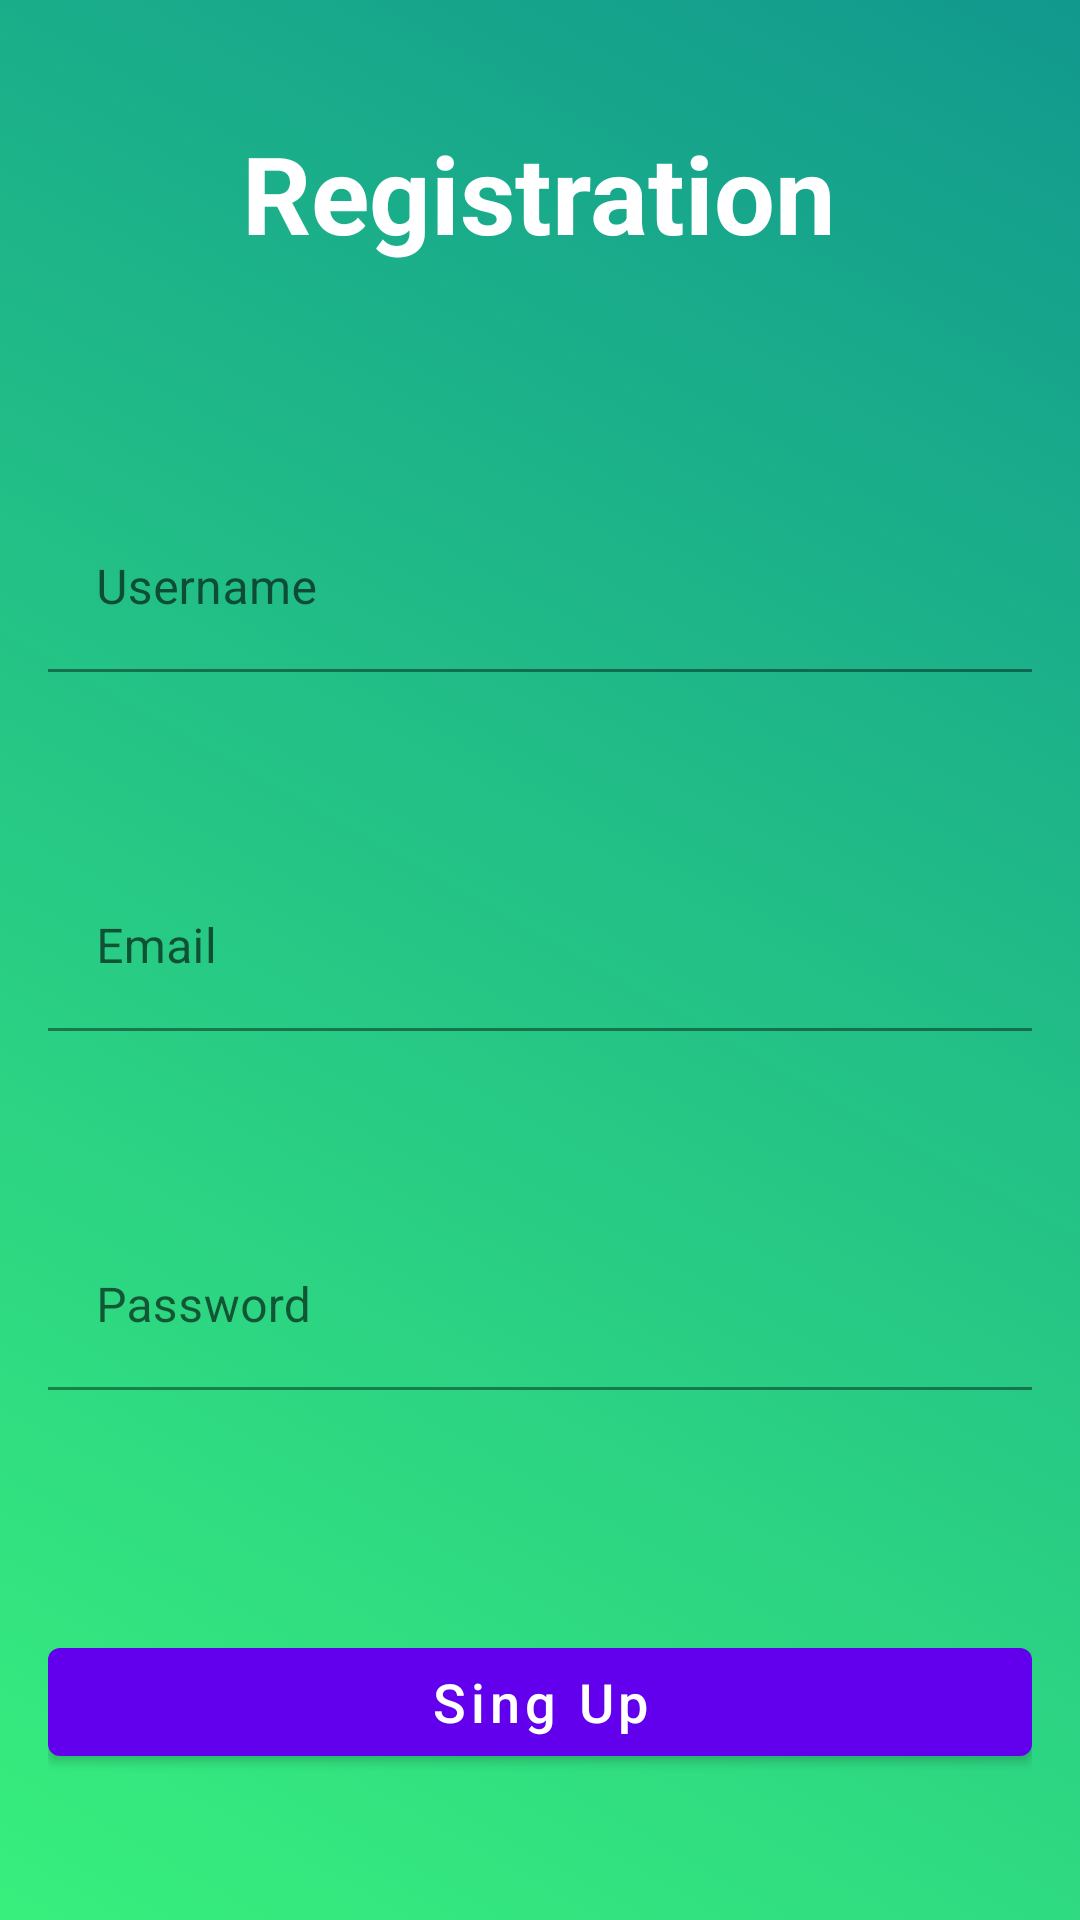

Android layout source for this screen:
<!-- AndroidManifest.xml: application theme Theme.ChatApp_NoActionBar -->
<!-- res/layout/activity_register.xml -->
<?xml version="1.0" encoding="utf-8"?>
<LinearLayout xmlns:android="http://schemas.android.com/apk/res/android"
    xmlns:app="http://schemas.android.com/apk/res-auto"
    xmlns:tools="http://schemas.android.com/tools"
    android:layout_width="match_parent"
    android:layout_height="match_parent"
    android:orientation="vertical"
    android:background="@drawable/gradient_register"
    android:padding="16dp"
    tools:context=".RegisterActivity">

    <TextView
        android:id="@+id/TextViewReg"
        android:layout_width="wrap_content"
        android:layout_height="wrap_content"
        android:layout_gravity="center"
        android:text="Registration"
        android:textSize="36dp"
        android:textColor="@android:color/white"
        android:textStyle="bold"
        android:layout_marginTop="24dp"/>

    <com.google.android.material.textfield.TextInputLayout
        android:layout_width="match_parent"
        android:layout_height="wrap_content">

        <com.google.android.material.textfield.TextInputEditText
            android:id="@+id/UsernameEditText"
            android:layout_width="match_parent"
            android:layout_height="wrap_content"
            android:layout_gravity="center"
            android:layout_marginTop="80dp"
            android:background="@android:color/transparent"
            android:hint="Username"/>
    </com.google.android.material.textfield.TextInputLayout>


    <com.google.android.material.textfield.TextInputLayout
        android:layout_width="match_parent"
        android:layout_height="wrap_content">

        <com.google.android.material.textfield.TextInputEditText
            android:id="@+id/EmailEditText"
            android:inputType="textEmailAddress"
            android:layout_width="match_parent"
            android:layout_height="wrap_content"
            android:layout_gravity="center"
            android:layout_marginTop="64dp"
            android:background="@android:color/transparent"
            android:hint="Email"/>
    </com.google.android.material.textfield.TextInputLayout>

    <com.google.android.material.textfield.TextInputLayout
        android:layout_width="match_parent"
        android:layout_height="wrap_content">

        <com.google.android.material.textfield.TextInputEditText
            android:id="@+id/PasswordEditText"
            android:inputType="textPassword"
            android:layout_width="match_parent"
            android:layout_height="wrap_content"
            android:layout_gravity="center"
            android:layout_marginTop="64dp"
            android:hint="Password"
            android:background="@android:color/transparent"/>
    </com.google.android.material.textfield.TextInputLayout>

    <Button
        android:id="@+id/RegisterButton"
        android:layout_width="match_parent"
        android:layout_height="wrap_content"
        android:textAllCaps="false"
        android:text="Sing Up"
        android:textSize="18sp"
        android:layout_marginTop="80dp"/>
    <ProgressBar
        android:id="@+id/progressBar"
        android:layout_width="wrap_content"
        android:layout_height="wrap_content"
        android:layout_gravity="center"
        android:layout_marginTop="14dp"
        android:visibility="gone"
        android:indeterminateTint="@color/white"/>

</LinearLayout>
<!-- resources referenced by this layout -->
<resources>
  <!-- drawable gradient_register (drawable) -->
  <?xml version="1.0" encoding="utf-8"?>
  <selector xmlns:android="http://schemas.android.com/apk/res/android">
  <item>
      <shape>
          <gradient android:angle="225"
              android:startColor="#11998e"
              android:endColor="#38ef7d"
              android:type="linear"/>
      </shape>
  </item>
  </selector>
  <style name="Theme.ChatApp_NoActionBar" parent="Theme.MaterialComponents.Light.NoActionBar">
          
          <item name="colorPrimary">@color/purple_500</item>
          <item name="colorPrimaryVariant">@color/purple_700</item>
          <item name="colorOnPrimary">@color/white</item>
          
          <item name="colorSecondary">@color/teal_200</item>
          <item name="colorSecondaryVariant">@color/teal_700</item>
          <item name="colorOnSecondary">@color/black</item>
          
          <item name="android:statusBarColor" tools:targetApi="l">?attr/colorPrimaryVariant</item>
          
      </style>
  <!-- not gathered from this repository: default colours our renderer supplied (Android Studio template values) -->
  <color name="purple_500">#FF6200EE</color>
  <color name="purple_700">#FF3700B3</color>
  <color name="teal_200">#FF03DAC5</color>
  <color name="teal_700">#FF018786</color>
  <color name="black">#FF000000</color>
  <color name="white">#FFFFFFFF</color>
</resources>
